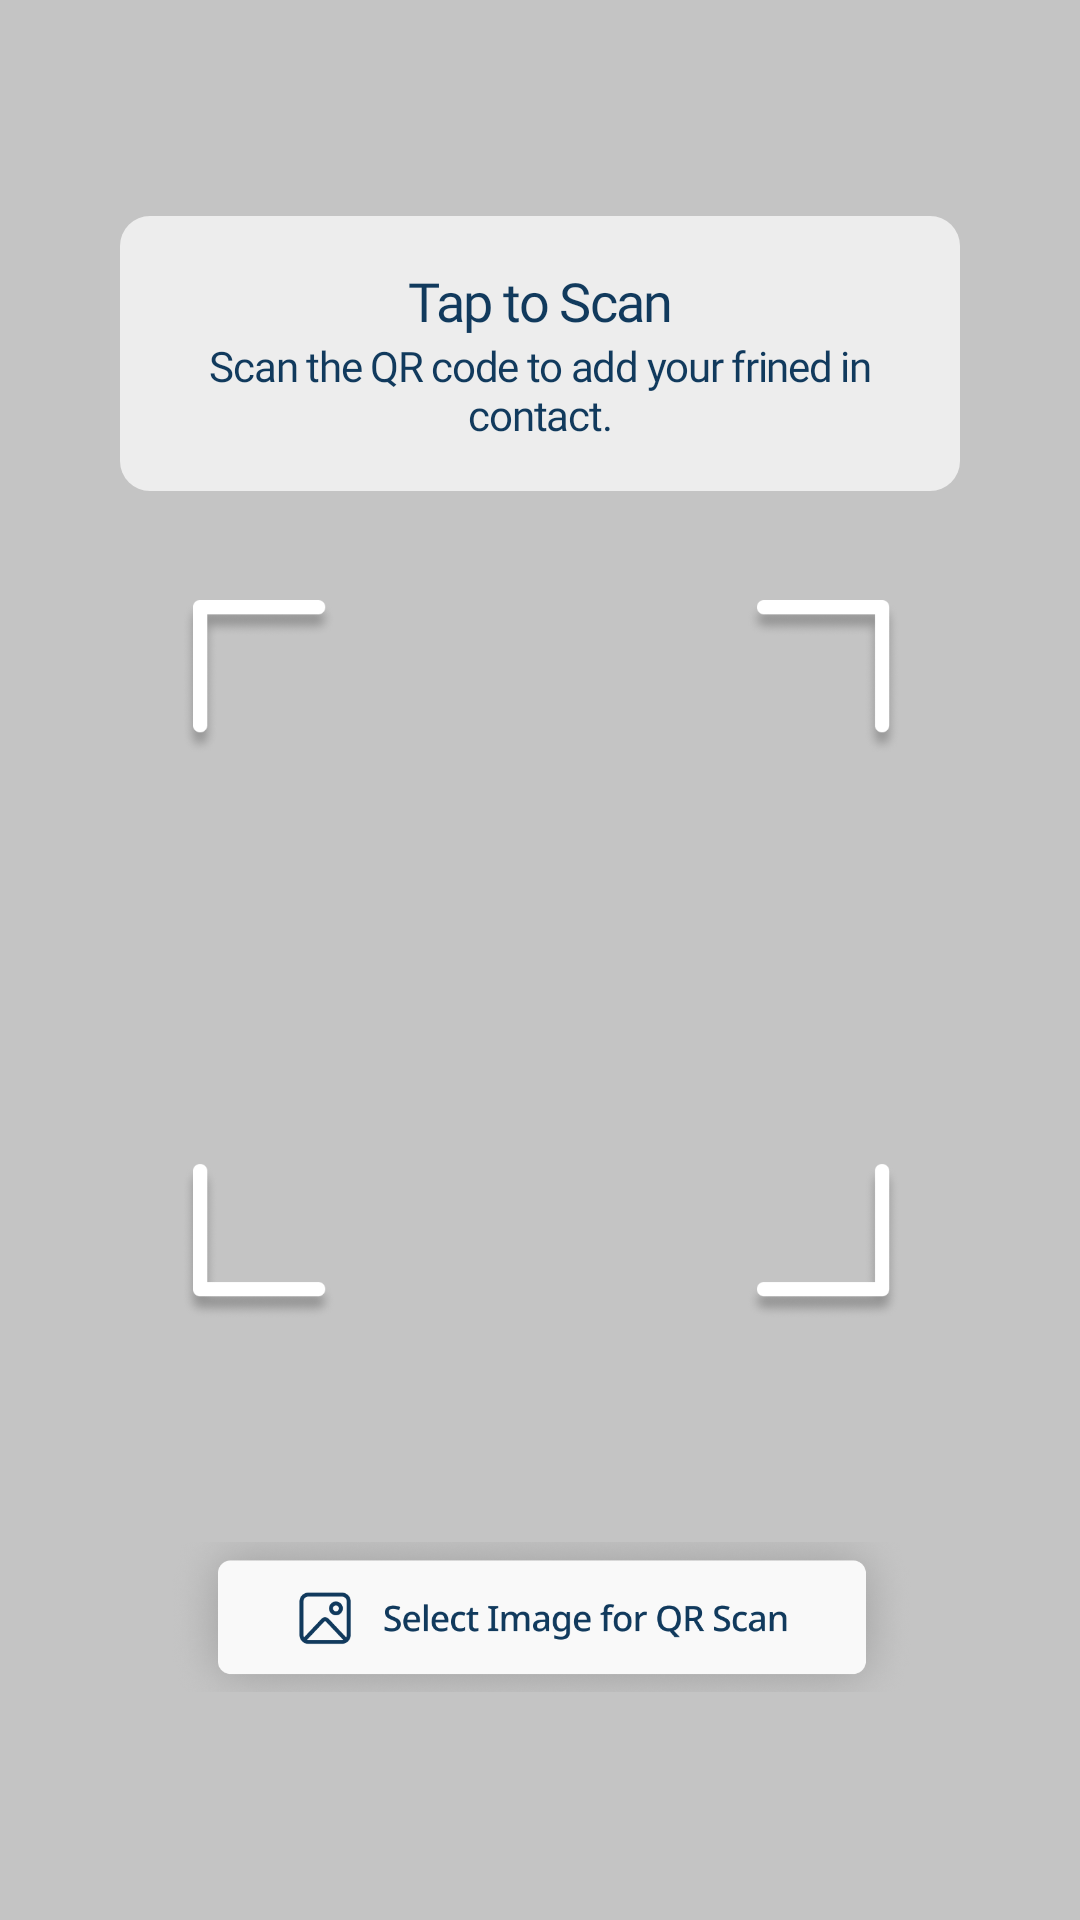

Here is an Android app screen rendered from its layout file. Give the layout XML and the strings, colors and styles it references.
<!-- AndroidManifest.xml: application theme Theme.ChatApplication -->
<!-- res/layout/activity_qrcode_scanner_from_gallery.xml -->
<?xml version="1.0" encoding="utf-8"?>
<RelativeLayout

    xmlns:android="http://schemas.android.com/apk/res/android"
    xmlns:app="http://schemas.android.com/apk/res-auto"
    xmlns:tools="http://schemas.android.com/tools"
    android:padding="@dimen/margin_medium_2"
    android:background="#C4C4C4"
    android:layout_width="match_parent"
    android:layout_height="match_parent"
    tools:context=".activities.QRCodeScannerFromGalleryActivity">

    <androidx.appcompat.widget.AppCompatImageView
        android:id="@+id/ivBackFromScan"
        app:srcCompat="@drawable/ic_baseline_arrow_back_24"
        app:tint="@color/white"
        android:scaleType="centerCrop"
        android:layout_width="24dp"
        android:layout_height="24dp"/>

    
  

    <RelativeLayout
        android:id="@+id/ivTapToScan"
        android:layout_marginTop="@dimen/margin_xlarge"
        android:padding="16dp"
        android:background="@drawable/bg_tap_to_scan"
        android:layout_centerHorizontal="true"
        android:layout_below="@id/ivBackFromScan"
        android:layout_width="280dp"
        android:layout_height="wrap_content">

        <TextView
            android:id="@+id/tvTapToScan"
            android:text="@string/tap_to_scan"
            android:fontFamily="@font/notosan_bold"
            android:textSize="@dimen/text_18sp"
            android:textColor="@color/colorAccent"
            android:letterSpacing="-0.03"
            android:textAlignment="center"
            android:layout_width="match_parent"
            android:layout_height="wrap_content"/>

        <TextView
            android:id="@+id/tvTapToScanInstruction"
            android:layout_below="@id/tvTapToScan"
            android:text="@string/tap_to_scan_instruction"
            android:fontFamily="@font/notosan_regular"
            android:textSize="@dimen/text_regular"
            android:textColor="@color/colorAccent"
            android:letterSpacing="-0.03"
            android:textAlignment="center"
            android:layout_width="match_parent"
            android:layout_height="wrap_content"/>

    </RelativeLayout>

    <androidx.appcompat.widget.AppCompatImageView
        android:id="@+id/ivImageToScan"
        android:layout_width="240dp"
        android:layout_height="240dp"
        android:layout_centerInParent="true"
        android:layout_marginTop="@dimen/margin_xlarge"
        android:scaleType="centerCrop"
        app:srcCompat="@drawable/ic_scan" />

   <androidx.appcompat.widget.AppCompatImageView
       android:id="@+id/ivSelectImgFromGallery"
       android:scaleType="centerCrop"
       android:layout_centerHorizontal="true"
       android:layout_marginBottom="60dp"
       android:layout_alignParentBottom="true"
       app:srcCompat="@drawable/ic_select_from_gallery"
       android:layout_width="250dp"
       android:layout_height="@dimen/dimen_50dp"/>




</RelativeLayout>
<!-- resources referenced by this layout -->
<resources>
  <color name="colorAccent">#113A5D</color>
  <color name="white">#FFFFFFFF</color>
  <dimen name="dimen_50dp">50dp</dimen>
  <dimen name="margin_medium_2">16dp</dimen>
  <dimen name="margin_xlarge">32dp</dimen>
  <dimen name="text_18sp">18sp</dimen>
  <dimen name="text_regular">14sp</dimen>
  <!-- drawable bg_tap_to_scan (drawable) -->
  <?xml version="1.0" encoding="utf-8"?>
  <shape xmlns:android="http://schemas.android.com/apk/res/android">
  <solid android:color="#b3ffffff"/>
      <corners android:radius="@dimen/dimen_10"/>
  </shape>
  <!-- drawable ic_instruction_msg_qr: png bitmap (drawable, 121092 bytes) -->
  <!-- drawable ic_scan: png bitmap (drawable, 57589 bytes) -->
  <!-- drawable ic_select_from_gallery: png bitmap (drawable, 93826 bytes) -->
  <string name="tap_to_scan">Tap to Scan</string>
  <string name="tap_to_scan_instruction">Scan the QR code to add your frined in contact.</string>
  <style name="Theme.ChatApplication" parent="Theme.MaterialComponents.Light.NoActionBar">
          
          <item name="colorPrimary">@color/colorPrimary</item>
          <item name="colorPrimaryDark">@color/colorPrimaryDark</item>
  
          
          <item name="colorSecondary">@color/colorSecondaryText</item>
  
  
          <item name="colorAccent">@color/colorAccent</item>
          
          <item name="android:statusBarColor">@color/colorPrimary</item>
          <item name="android:windowLightStatusBar">true</item>
  
  
          
      </style>
  <dimen name="dimen_10">10dp</dimen>
  <color name="colorPrimary">#F9F9F9</color>
  <color name="colorPrimaryDark">#888888</color>
  <color name="colorSecondaryText">#062743</color>
</resources>
